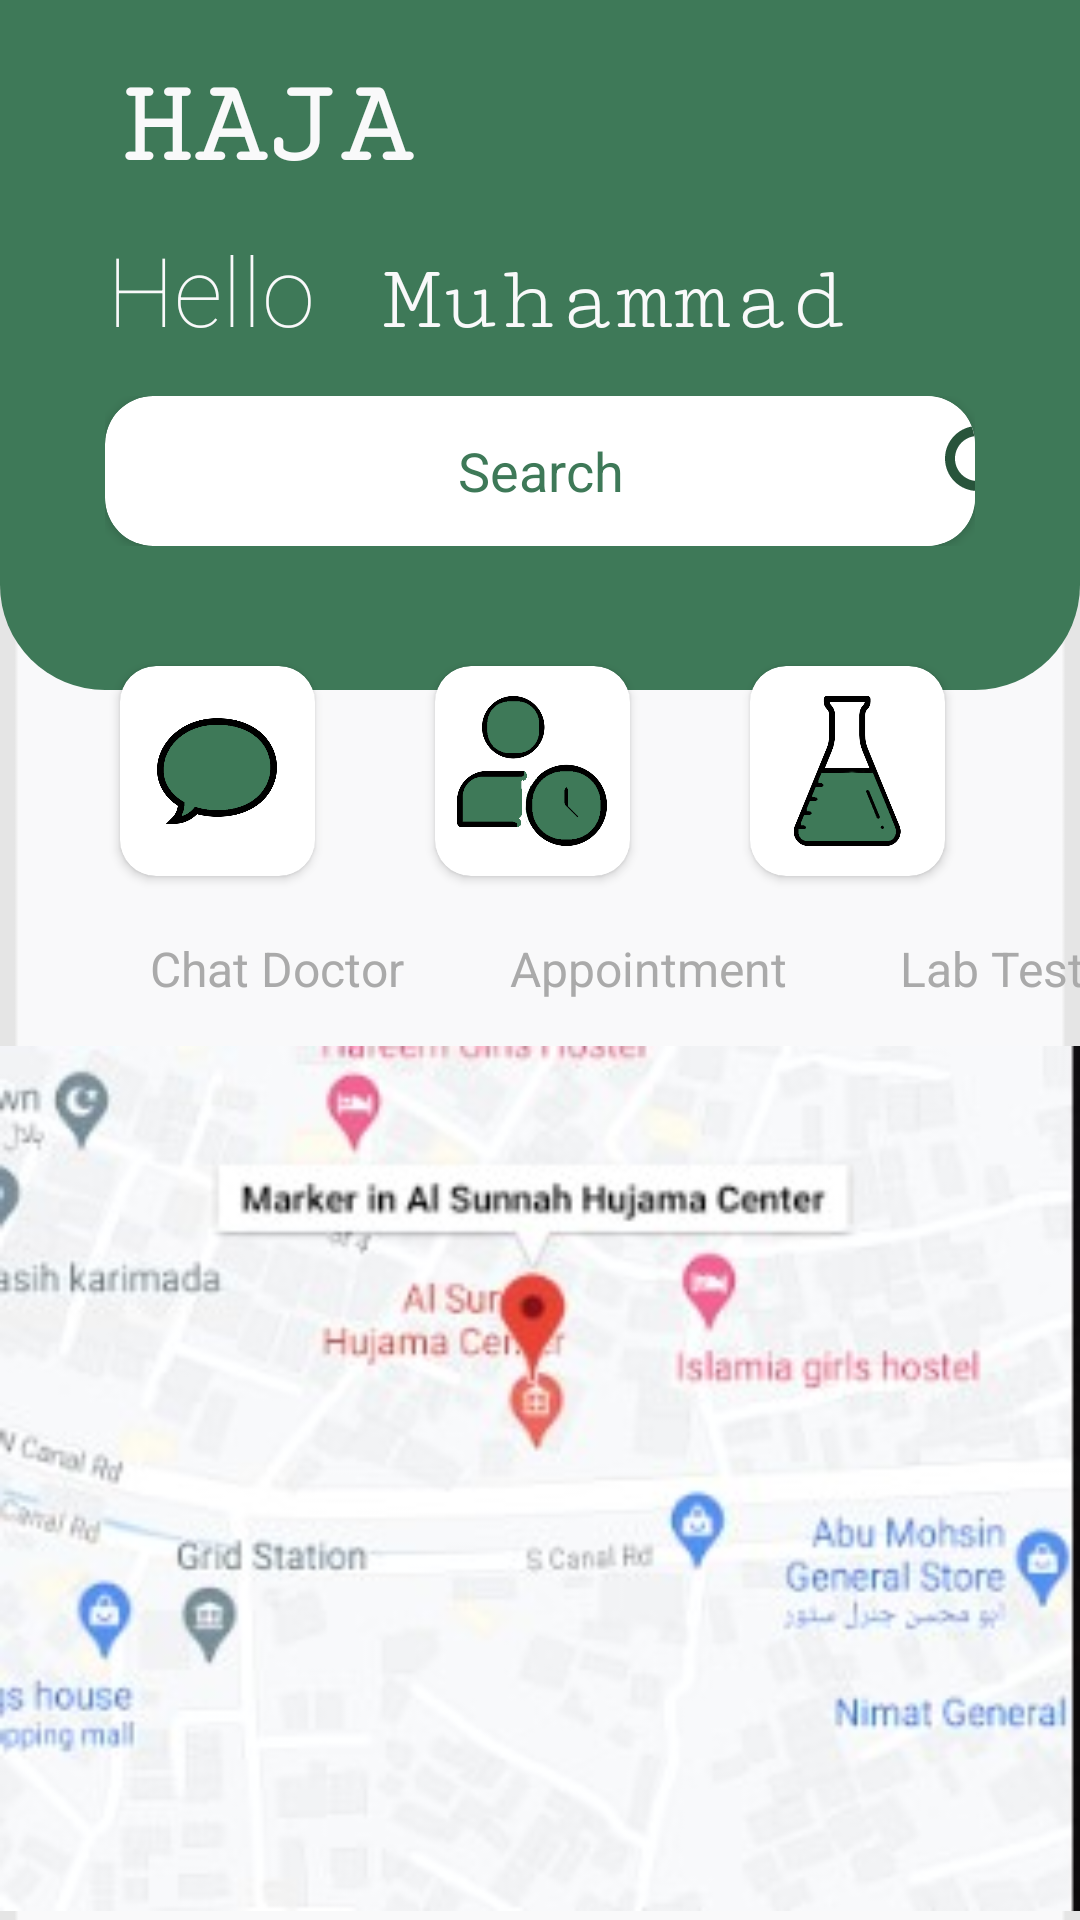

This screen was rendered from an Android layout file. Write that file and the resources it references.
<!-- AndroidManifest.xml: application theme Theme.Hajama_Application -->
<!-- res/layout/fragment_home.xml -->
<?xml version="1.0" encoding="utf-8"?>
<RelativeLayout xmlns:android="http://schemas.android.com/apk/res/android"
    xmlns:app="http://schemas.android.com/apk/res-auto"
    xmlns:tools="http://schemas.android.com/tools"
    android:layout_width="match_parent"
    android:layout_height="match_parent"
    tools:context=".ui.home.HomeFragment"
    android:background="@drawable/testing">
<RelativeLayout
    android:layout_width="match_parent"
    android:layout_height="230dp"
    android:background="@drawable/shadow">

</RelativeLayout>
  <TextView
      android:id="@+id/tv"
      android:layout_width="match_parent"
      android:layout_height="50dp"
      android:text="HAJAMA"
      android:textColor="@color/WhiteColor"
      android:textSize="40sp"
      android:layout_marginTop="20dp"
      android:fontFamily="serif-monospace"
      android:textStyle="bold"
      android:layout_marginEnd="210dp"
      android:layout_marginStart="40dp">
  </TextView>

<LinearLayout
    android:id="@+id/l1"
    android:layout_width="match_parent"
    android:layout_height="50dp"
 android:orientation="horizontal"
    android:layout_below="@id/tv"
    android:layout_margin="5dp">
 <TextView
     android:id="@+id/cn"
     android:layout_width="100dp"
     android:layout_height="40dp"
     android:text="Hello"
     android:fontFamily="sans-serif-thin"
     android:textSize="32sp"
     android:gravity="center|right"
     android:textColor="@color/WhiteColor">
 </TextView>
 <TextView
     android:layout_width="200dp"
     android:layout_height="40dp"
     android:text="Muhammad"
     android:fontFamily="serif-monospace"
     android:textSize="32sp"
     android:gravity="center"
     android:textColor="@color/WhiteColor"
     >

 </TextView>
</LinearLayout>
 <RelativeLayout
     android:id="@+id/Rsearch"
     android:layout_width="match_parent"
     android:layout_height="wrap_content"
     android:layout_below="@id/l1"
     android:layout_marginTop="2dp">

  <com.google.android.material.appbar.CollapsingToolbarLayout
      android:id="@+id/toolbar"
      android:layout_width="match_parent"
      android:layout_height="50dp"
      android:elevation="10dp"
      android:layout_marginStart="35dp"
      android:layout_marginEnd="35dp">
   <androidx.cardview.widget.CardView
       android:layout_width="match_parent"
       android:layout_height="match_parent"
       app:cardCornerRadius="16dp">
   <LinearLayout
       android:layout_width="match_parent"
       android:layout_height="match_parent"
       android:orientation="vertical"
       android:gravity="center"
       android:layout_marginStart="20dp">


    <LinearLayout
        android:layout_width="match_parent"
        android:layout_height="0dp"
        android:layout_weight="1"
        android:background="@color/white"
        android:orientation="horizontal">

     <EditText
         android:id="@+id/editMobileNo"
         android:layout_width="250dp"
         android:layout_height="match_parent"
         android:background="@color/white"
         android:ems="10"
         android:gravity="center"
         android:hint="Search"
         android:textColorHint="@color/UiColor"
         >
     </EditText>

     <ImageView
         android:id="@+id/search"
         android:layout_width="50dp"
         android:layout_height="40dp"
         android:layout_gravity="center"
         android:src="@drawable/ic_baseline_search_24"
         >
     </ImageView>


    </LinearLayout>

   </LinearLayout>
   </androidx.cardview.widget.CardView>

  </com.google.android.material.appbar.CollapsingToolbarLayout>

 </RelativeLayout>


 <LinearLayout
     android:id="@+id/imgRL"
     android:layout_width="match_parent"
     android:layout_height="wrap_content"
     android:layout_below="@+id/Rsearch"
     android:layout_marginTop="20dp"
     android:orientation="horizontal"
     android:weightSum="4"
     android:layout_marginStart="20dp">


   <androidx.cardview.widget.CardView
       android:id="@+id/chat"
       android:layout_width="40dp"
       android:layout_height="70dp"
       app:cardCornerRadius="12dp"
       android:layout_weight="1"
       android:layout_margin="20dp"
       >

    <ImageView
        android:layout_width="40dp"
        android:layout_height="50dp"
        android:src="@drawable/chat_bubble1"
        android:layout_gravity="center"
        >

    </ImageView>

   </androidx.cardview.widget.CardView>

   <androidx.cardview.widget.CardView
       android:layout_width="40dp"
       android:layout_height="70dp"
       app:cardCornerRadius="12dp"
       android:layout_weight="1"
       android:layout_margin="20dp">
    <ImageView
        android:id="@+id/appointment"
        android:layout_width="50dp"
        android:layout_height="match_parent"
        android:layout_weight="1"
        android:src="@drawable/appointment1"
        android:layout_gravity="center">
    </ImageView>
   </androidx.cardview.widget.CardView>
  <androidx.cardview.widget.CardView
      android:layout_width="40dp"
      android:layout_height="70dp"
      app:cardCornerRadius="12dp"
      android:layout_weight="1"
      android:layout_margin="20dp">
   <ImageView
       android:id="@+id/labtest"
       android:layout_width="50dp"
       android:layout_height="wrap_content"
       android:layout_weight="1"
       android:src="@drawable/lab_test"
       android:layout_gravity="center">
   </ImageView>
  </androidx.cardview.widget.CardView>


 </LinearLayout>
<LinearLayout
    android:id="@+id/txtRl"
    android:layout_width="match_parent"
    android:layout_height="wrap_content"
    android:layout_below="@+id/imgRL"
    android:orientation="horizontal">
 <TextView
     android:layout_width="90dp"
     android:layout_height="wrap_content"
     android:text="Chat Doctor"
     android:textSize="16sp"
     android:layout_marginStart="50dp"
     android:textColor="@android:color/darker_gray"
     />
 <TextView
     android:layout_width="100dp"
     android:layout_height="wrap_content"
     android:text="Appointment"
     android:textSize="16sp"
     android:layout_marginStart="30dp"
     android:textColor="@android:color/darker_gray"
     />
 <TextView
     android:layout_width="100dp"
     android:layout_height="wrap_content"
     android:text="Lab Test"
     android:textSize="16sp"
     android:layout_marginStart="30dp"
     android:textColor="@android:color/darker_gray"
     />
</LinearLayout>

 <LinearLayout
     android:layout_width="match_parent"
     android:layout_height="match_parent"
     android:layout_below="@+id/txtRl"
     android:layout_marginTop="12dp"
     android:orientation="vertical">
  <ImageView
      android:id="@+id/location1"
      android:layout_width="match_parent"
      android:layout_height="match_parent"
      android:src="@drawable/location">

  </ImageView>

 </LinearLayout>




</RelativeLayout>
<!-- resources referenced by this layout -->
<resources>
  <color name="UiColor">#3e7958</color>
  <color name="WhiteColor">#f9f9fa</color>
  <color name="white">#FFFFFFFF</color>
  <!-- drawable appointment1: png bitmap (drawable, 15545 bytes) -->
  <!-- drawable chat_bubble1: png bitmap (drawable, 12698 bytes) -->
  <!-- drawable ic_baseline_search_24 (drawable) -->
  <vector android:height="24dp" android:tint="#28543B"
      android:viewportHeight="24" android:viewportWidth="24"
      android:width="24dp" xmlns:android="http://schemas.android.com/apk/res/android">
      <path android:fillColor="@android:color/white" android:pathData="M15.5,14h-0.79l-0.28,-0.27C15.41,12.59 16,11.11 16,9.5 16,5.91 13.09,3 9.5,3S3,5.91 3,9.5 5.91,16 9.5,16c1.61,0 3.09,-0.59 4.23,-1.57l0.27,0.28v0.79l5,4.99L20.49,19l-4.99,-5zM9.5,14C7.01,14 5,11.99 5,9.5S7.01,5 9.5,5 14,7.01 14,9.5 11.99,14 9.5,14z"/>
  </vector>
  <!-- drawable lab_test: png bitmap (drawable, 14234 bytes) -->
  <!-- drawable location: jpg bitmap (drawable, 17897 bytes) -->
  <!-- drawable shadow (drawable) -->
  <?xml version="1.0" encoding="utf-8"?>
  <layer-list xmlns:android="http://schemas.android.com/apk/res/android">
  
      <item>
          <shape android:shape="rectangle">
              <corners android:bottomRightRadius="35dp"
                  android:bottomLeftRadius="35dp"/>
              <gradient android:angle="0"
                  android:startColor="@color/UiColor"
                  android:centerColor="@color/UiColor"
                  android:endColor="@color/UiColor"
                  >
                  
                  
              </gradient>
          </shape>
      </item>
  
  </layer-list>
  <!-- drawable testing: png bitmap (drawable, 6216 bytes) -->
  <style name="Theme.Hajama_Application" parent="Theme.MaterialComponents.DayNight.NoActionBar">
          
          <item name="colorPrimary">@color/purple_500</item>
          <item name="colorPrimaryVariant">@color/UiColor</item>
          <item name="colorOnPrimary">@color/white</item>
          
          <item name="colorSecondary">@color/teal_200</item>
          <item name="colorSecondaryVariant">@color/teal_700</item>
          <item name="colorOnSecondary">@color/black</item>
          
          <item name="android:statusBarColor" tools:targetApi="l">?attr/colorPrimaryVariant</item>
          
      </style>
  <color name="purple_500">#3e7958</color>
  <color name="teal_200">#FF03DAC5</color>
  <color name="teal_700">#FF018786</color>
  <color name="black">#FF000000</color>
</resources>
